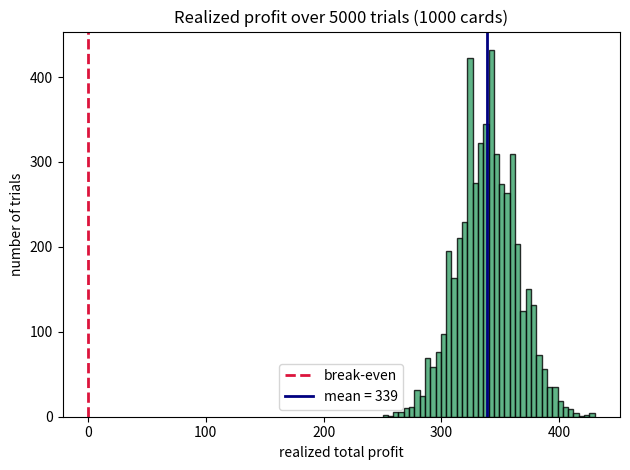

This chart was generated by the following Python code:
"""Histogram of realized deck profit over many trials."""
import random
import numpy as np
import matplotlib.pyplot as plt

rng = random.Random(20260709)
n, trials = 1000, 5000
deck = [1.0 if rng.random() < 1/3 else 0.5 for _ in range(n)]

realized = []
for _ in range(trials):
    realized.append(sum(1 if rng.random() < p else -1 for p in deck))

realized = np.array(realized)
plt.hist(realized, bins=40, color="#38a169", alpha=0.8, edgecolor="black")
plt.axvline(0, color="crimson", ls="--", lw=2, label="break-even")
plt.axvline(realized.mean(), color="navy", lw=2,
            label=f"mean = {realized.mean():.0f}")
plt.xlabel("realized total profit")
plt.ylabel("number of trials")
plt.title(f"Realized profit over {trials} trials ({n} cards)")
plt.legend()
plt.tight_layout()
plt.savefig("profit_histogram.png", dpi=150)
print(f"saved profit_histogram.png; P(profit>0) = {(realized>0).mean():.3f}")
